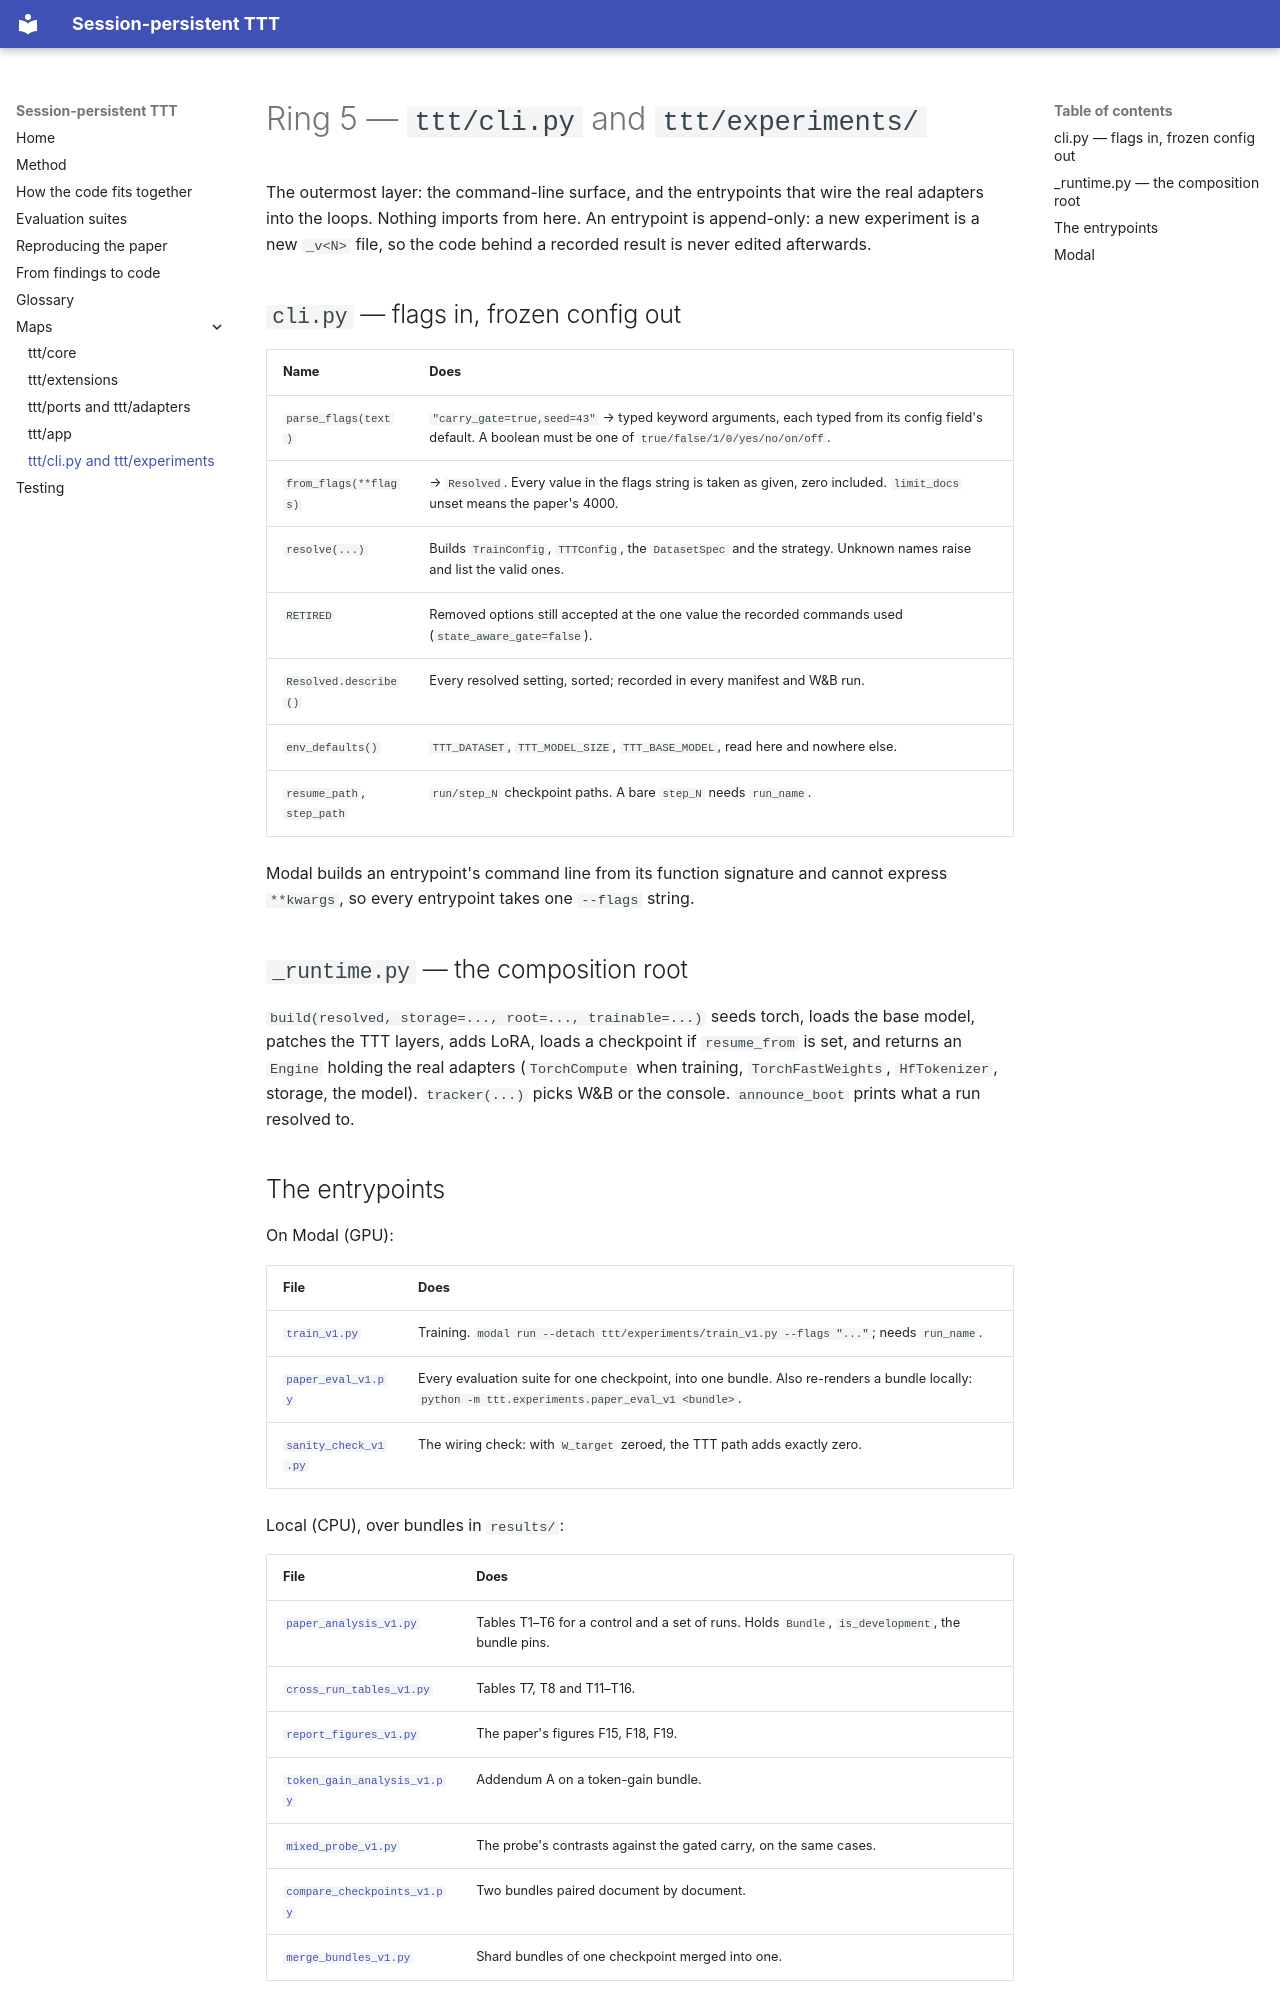

repository: Suchitra-idu/Persistent-TTT · page: experiments-map/index.html · generator: mkdocs

# Ring 5 — `ttt/cli.py` and `ttt/experiments/`

The outermost layer: the command-line surface, and the entrypoints that wire the
real adapters into the loops. Nothing imports from here. An entrypoint is
append-only: a new experiment is a new `_v<N>` file, so the code behind a
recorded result is never edited afterwards.

## `cli.py` — flags in, frozen config out

| Name | Does |
|---|---|
| `parse_flags(text)` | `"carry_gate=true,seed=43"` → typed keyword arguments, each typed from its config field's default. A boolean must be one of `true/false/1/0/yes/no/on/off`. |
| `from_flags(**flags)` | → `Resolved`. Every value in the flags string is taken as given, zero included. `limit_docs` unset means the paper's 4000. |
| `resolve(...)` | Builds `TrainConfig`, `TTTConfig`, the `DatasetSpec` and the strategy. Unknown names raise and list the valid ones. |
| `RETIRED` | Removed options still accepted at the one value the recorded commands used (`state_aware_gate=false`). |
| `Resolved.describe()` | Every resolved setting, sorted; recorded in every manifest and W&B run. |
| `env_defaults()` | `TTT_DATASET`, `TTT_MODEL_SIZE`, `TTT_BASE_MODEL`, read here and nowhere else. |
| `resume_path`, `step_path` | `run/step_N` checkpoint paths. A bare `step_N` needs `run_name`. |

Modal builds an entrypoint's command line from its function signature and cannot
express `**kwargs`, so every entrypoint takes one `--flags` string.

## `_runtime.py` — the composition root

`build(resolved, storage=..., root=..., trainable=...)` seeds torch, loads the
base model, patches the TTT layers, adds LoRA, loads a checkpoint if
`resume_from` is set, and returns an `Engine` holding the real adapters
(`TorchCompute` when training, `TorchFastWeights`, `HfTokenizer`, storage, the
model). `tracker(...)` picks W&B or the console. `announce_boot` prints what a
run resolved to.
